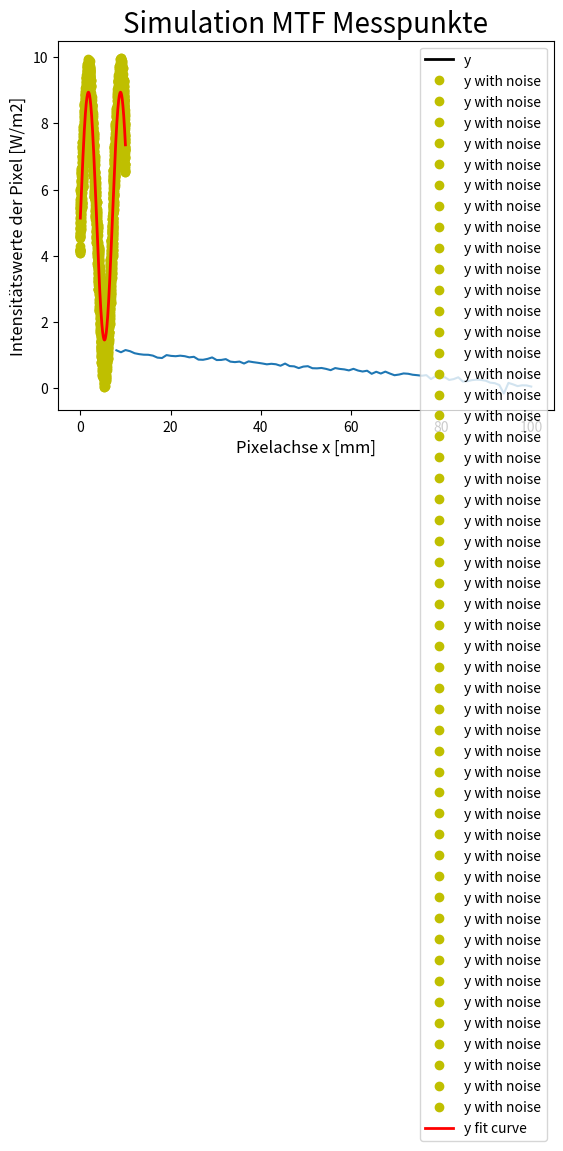

Write Python code to recreate this figure.
# -*- coding: utf-8 -*-
"""
Created on Wed Sep 27 15:29:01 2017

[redacted]
"""
# importieren von Bibliotheken
import matplotlib.pyplot as plt
import numpy as np
import scipy.optimize


# Sinus function
def sin(x):
    return np.sin(np.deg2rad(x))


# fit a sine to a matrix
def fit_sin(tt, yy):
    # fit sin to the input time sequence, and return fitting parameters
    # "amp", "omega", "phase", "offset", "freq", "period" and "fitfunc"'''
    tt = np.array(tt)
    ff = np.fft.fftfreq(len(tt), (tt[1] - tt[0]))  # assume uniform spacing
    yy_stored = yy
    guess_freq = 0
    guess_amp = 0
    guess_offset = 0

    for i in range(0, len(yy_stored)):
        yy = np.array(yy_stored[i])
        Fyy = abs(np.fft.fft(yy))
        guess_freq += abs(ff[np.argmax(Fyy[1:])+1])   # excluding the zero frequency "peak", which is related to offset
        guess_amp += np.std(yy) * 2.**0.5
        guess_offset += np.mean(yy)

    guess = np.array([guess_amp, 2. * np.pi * guess_freq, 0., guess_offset]) / len(yy_stored)

    def sinfunc(t, A, w, p, c): return A * np.sin(w*t + p) + c
    popt, pcov = scipy.optimize.curve_fit(sinfunc, tt, yy, p0=guess)
    A, w, p, c = popt
    f = w/(2.*np.pi)
    fitfunc = lambda t: A * np.sin(w*t + p) + c
    return {"amp": A, "omega": w, "phase": p, "offset": c, "freq": f, "period": 1./f, "fitfunc": fitfunc, "maxcov": np.max(pcov), "rawres": (guess,popt,pcov)}


# Create Matrix of sine + Random-values
def randmatrix(N):
    matrix = np.zeros((N, N))
    for i in range(0, N):
        for j in range(0, N):
            matrix[i][j] = F[j] + 2 * np.random.sample() - 1  # continuous uniform distribution
    #        intensityValues[i][j] = F[j] + np.random.normal(0, 0.3)    # normal distribution (gaussian)
    return matrix


# Start Main Function
N = 50  # Pixel Numbers
A = 4
f = 8
phi = 0.4
C = 5

t = np.linspace(0, 10, N)
t2 = np.linspace(0, 10, 10*N)
F = A*sin(2*np.pi*f*t+phi) + C

f_low = 8
f_high = 100

# create Matrix with randomization
intensityValues = randmatrix(N)

# Fit Sine and Plot
res = fit_sin(t, intensityValues)
print("Amplitude=%(amp)s, Angular freq.=%(omega)s, phase=%(phase)s, offset=%(offset)s, Max. Cov.=%(maxcov)s" % res)

plt.plot(t, F, "-k", label="y", linewidth=2)
plt.plot(t, intensityValues.T, "oy", label="y with noise")
plt.plot(t2, res["fitfunc"](t2), "r-", label="y fit curve", linewidth=2)
plt.legend(loc="best")
plt.xlabel('Pixelachse x [mm]', fontsize=12)
plt.ylabel('Intensitätswerte der Pixel [W/m2]', fontsize=12)
plt.title('Simulation MTF Messpunkte', fontsize=20)
plt.show()

Afit = res['amp']
cfit = res['offset']
Modulation_low = ((Afit+cfit)-(cfit-Afit))/((Afit+cfit)+(cfit-Afit))
mod = np.zeros(f_high - f_low)

# Calculate Modulation
for i in range(f_low, f_high):
    f = i
    A = A - 0.04
    F = A * sin(2 * np.pi * f * t + phi) + C
    intensityValues = randmatrix(N)
    res = fit_sin(t, intensityValues)
    Afit = res['amp']
    cfit = res['offset']
    Modulation = ((Afit+cfit)-(cfit-Afit))/((Afit+cfit)+(cfit-Afit)) / Modulation_low
    mod[i-8] = Modulation
    print("Modulation bei f={0} ist {1}".format(f, Modulation))

plt.plot(np.linspace(f_low, f_high, f_high - f_low), mod)
plt.show()
